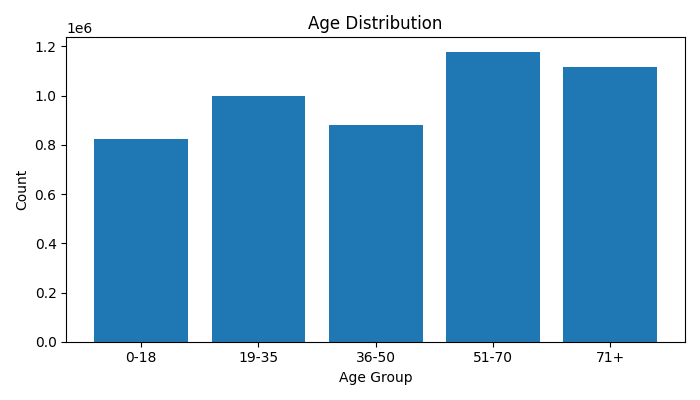

The table this chart was drawn from, first rows:
age_group, n
0-18, 823794
19-35, 998544
36-50, 881975
51-70, 1178294
71+, 1117393
